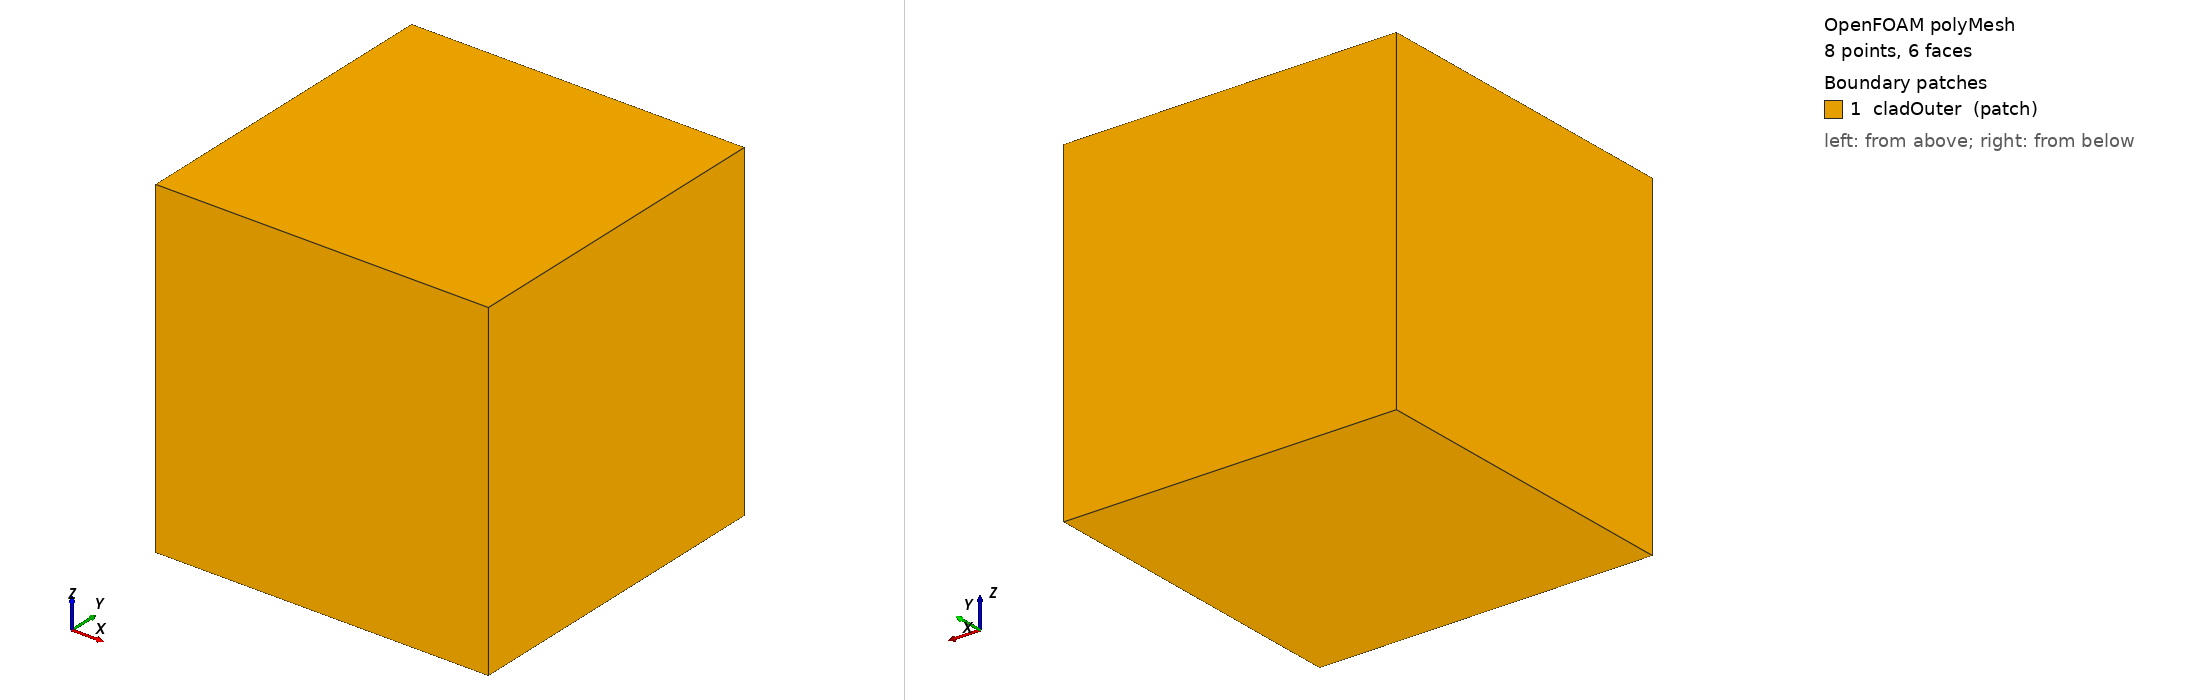

OpenFOAM case: the committed polyMesh, 8 points, 6 faces. Boundary patches (legend numbers): 1 cladOuter (patch). Left view from above one corner, right view from below the opposite corner. Boundary conditions: 1 field file(s) under 0/; 1 of 1 drawn patches have an entry in a shipped field file.

=== constant/polyMesh/boundary ===
/*--------------------------------*- C++ -*----------------------------------*\
  =========                 |
  \\      /  F ield         | OpenFOAM: The Open Source CFD Toolbox
   \\    /   O peration     | Website:  https://openfoam.org
    \\  /    A nd           | Version:  9
     \\/     M anipulation  |
\*---------------------------------------------------------------------------*/
FoamFile
{
    format      ascii;
    class       polyBoundaryMesh;
    location    "constant/polyMesh";
    object      boundary;
}
// * * * * * * * * * * * * * * * * * * * * * * * * * * * * * * * * * * * * * //

1
(
    cladOuter
    {
        type            patch;
        nFaces          6;
        startFace       0;
    }
)

// ************************************************************************* //


=== system/blockMeshDict ===
/*--------------------------------*- C++ -*----------------------------------*\
| ========                 |                                                 |
| \      /  F ield         | OpenFOAM: The Open Source CFD Toolbox           |
|  \    /   O peration     | Version:  5.0                                   |
|   \  /    A nd           | Web:      www.OpenFOAM.org                      |
|    \/     M anipulation  |                                                 |
\*---------------------------------------------------------------------------*/
FoamFile
{
    version     5.0;
    format      ascii;
    class       dictionary;
    object      blockMeshDict;
}
// * * * * * * * * * * * * * * * * * * * * * * * * * * * * * * * * * * * * * //

convertToMeters 0.001;

vertices
(
        ( 0 0 0 ) // 0
        ( 1 0 0 ) // 1
        ( 1 1 0 ) // 2
        ( 0 1 0 ) // 3
        ( 0 0 1 ) // 4
        ( 1 0 1 ) // 5
        ( 1 1 1 ) // 6
        ( 0 1 1 ) // 7
);

blocks
(
        hex (0 1 2 3 4 5 6 7) cladding (1 1 1) simpleGrading (1 1 1)
);

boundary
(
        cladOuter
        {
                type patch;
                faces 
                ( 
                        ( 0 1 5 4 ) 
                        ( 1 2 6 5 ) 
                        ( 2 3 7 6 ) 
                        ( 3 0 4 7 ) 
                        ( 5 6 7 4 ) 
                        ( 0 3 2 1 ) 
                );
        }
);








=== system/controlDict ===
/*--------------------------------*- C++ -*----------------------------------*\
| =========                 |                                                 |
| \\      /  F ield         | OpenFOAM: The Open Source CFD Toolbox           |
|  \\    /   O peration     | Version:  2412                                  |
|   \\  /    A nd           | Website:  www.openfoam.com                      |
|    \\/     M anipulation  |                                                 |
\*---------------------------------------------------------------------------*/
// * * * * * * * * * * * * * * * * * * * * * * * * * * * * * * * * * * * * * //
FoamFile
{
    version         2;
    format          ascii;
    class           dictionary;
    location        "system";
    object          controlDict;
}

libs            ( "liboffbeat.so" );

application     offbeat;

startFrom       latestTime;

startTime       0;

stopAt          endTime;

endTime         1e+06;

deltaT          1000;

writeControl    runTime;

writeInterval   1;

purgeWrite      1;

writeFormat     ascii;

writeCompression off;

timeFormat      general;

timePrecision   20;

writePrecision  6;

functions
{
    probes
    {
        points          ( ( 0.0005 0.0005 0.0005 ) );
        probeLocations  ( ( 0.0005 0.0005 0.0005 ) );
        fields          ( betaFraction T );
        type            probes;
        libs            ( "libsampling.so" );
        writeControl    timeStep;
        writeInterval   1;
    }
}

adjustableTimeStep false;

maxDeltaT       1e+06;

minDeltaT       0.001;

maxRelativeDeltaTIncrease 1e+09;

minRelativeDeltaTDecrease 1e+09;

maxRelativePowerIncrease 1;

maxRelativePowerDecrease 1;

maxBurnupIncrease 0.1;

maxAverageCreep 1e+09;

maxMaximumCreep 1e+09;

maxFGR          1e+09;

runTimeModifiable true;


// ************************************************************************* //


=== 0/T ===
/*--------------------------------*- C++ -*----------------------------------*\
| =========                 |                                                 |
| \\      /  F ield         | OpenFOAM: The Open Source CFD Toolbox           |
|  \\    /   O peration     | Version:  2412                                  |
|   \\  /    A nd           | Website:  www.openfoam.com                      |
|    \\/     M anipulation  |                                                 |
\*---------------------------------------------------------------------------*/
// * * * * * * * * * * * * * * * * * * * * * * * * * * * * * * * * * * * * * //
FoamFile
{
    version         2;
    format          ascii;
    class           volScalarField;
    location        "0";
    object          T;
}

dimensions      [ 0 0 0 1 0 0 0 ];

internalField   uniform 900;

boundaryField
{
    cladOuter
    {
        type            timeDependentTemperature;
        temperatureSeries
        {
            values          ( ( 0 900 ) ( 1e+06 1400 ) );
            outOfBounds     clamp;
            interpolationScheme linear;
        }
        value           uniform 900;
    }
}


// ************************************************************************* //


Also in the case, not shown: constant/polyMesh/faces (numeric list); constant/polyMesh/neighbour (numeric list); constant/polyMesh/owner (numeric list); constant/polyMesh/points (numeric list).
